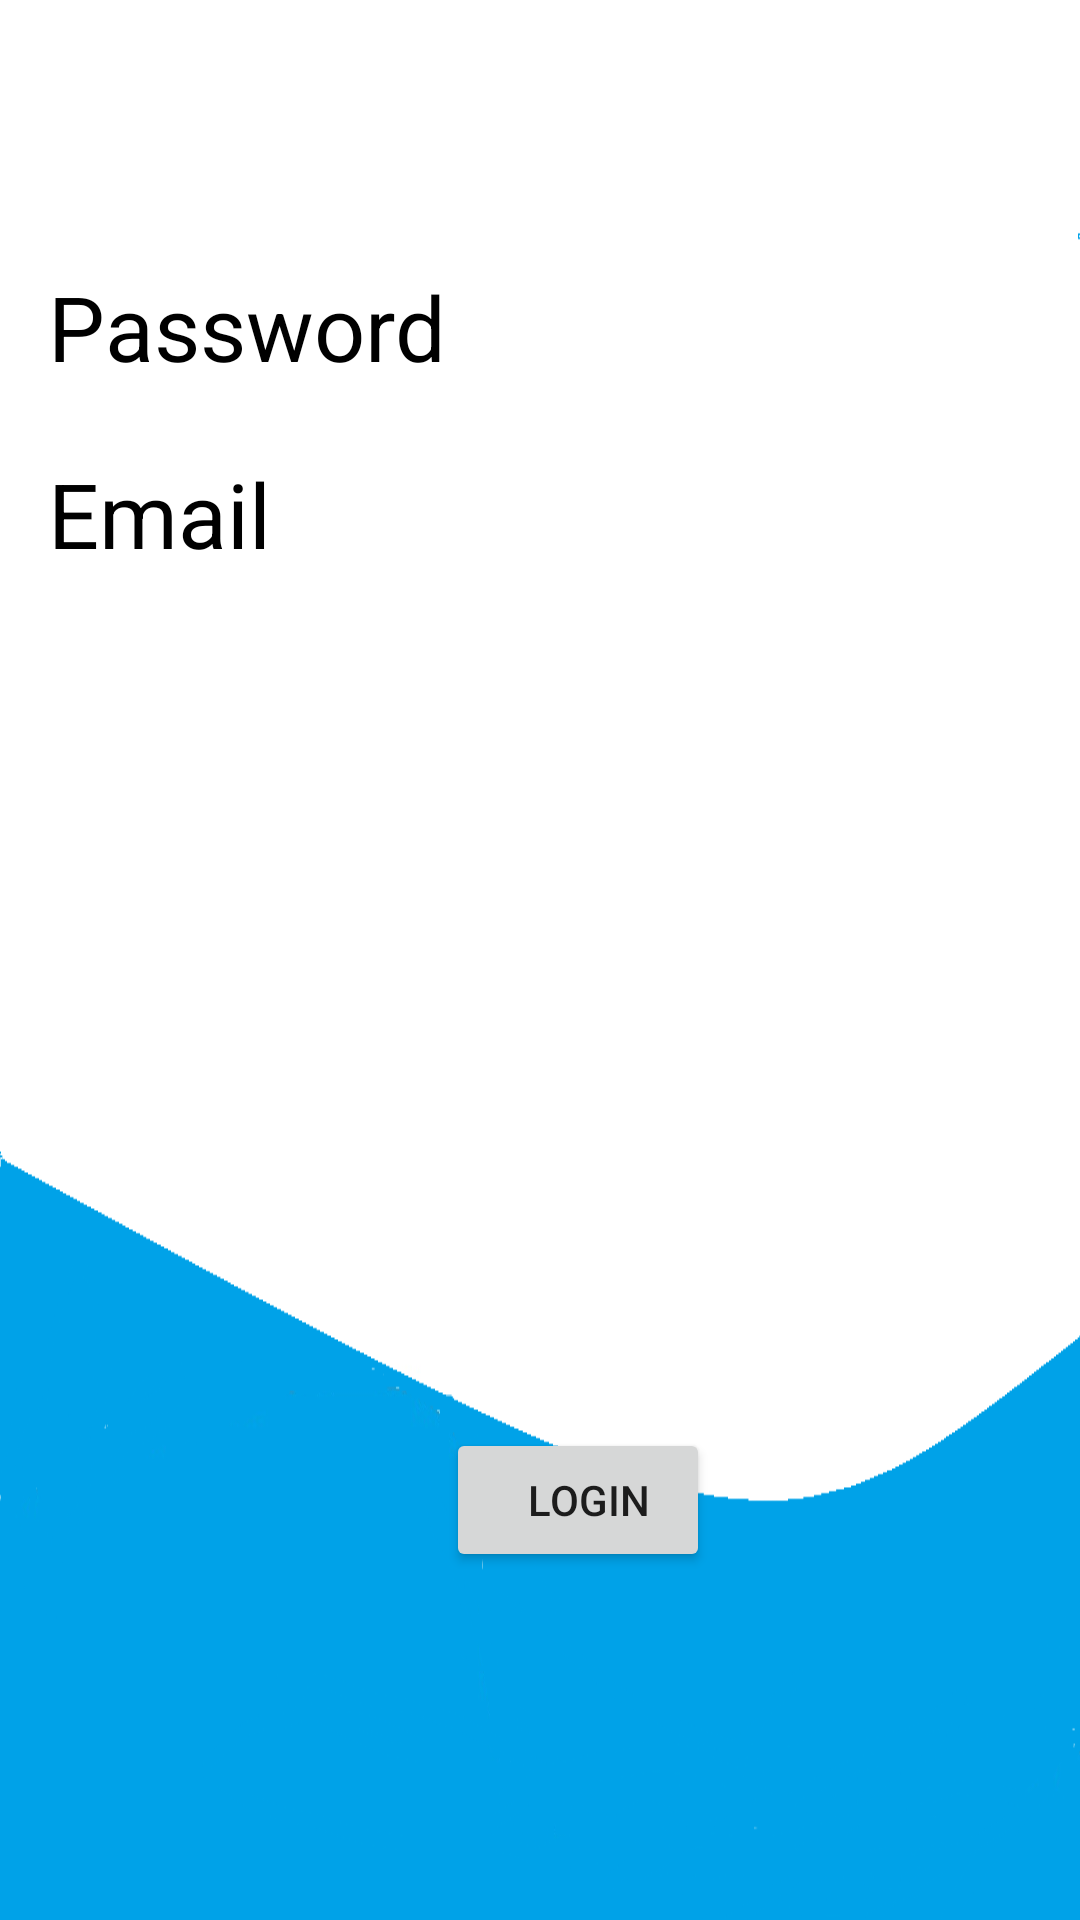

Reconstruct the res/layout file that produces this screen, plus the resources it refers to.
<!-- AndroidManifest.xml: application theme Theme.Mobile_Computing -->
<!-- res/layout/activity_main4.xml -->
<?xml version="1.0" encoding="utf-8"?>
<androidx.constraintlayout.widget.ConstraintLayout xmlns:android="http://schemas.android.com/apk/res/android"
    xmlns:app="http://schemas.android.com/apk/res-auto"
    xmlns:tools="http://schemas.android.com/tools"
    android:layout_width="match_parent"
    android:layout_height="match_parent"
    tools:context="com.GUI.mobile_computing.MainActivity4"
    android:background="@drawable/wall2">


    <TextView
        android:id="@+id/textView4"
        android:layout_width="wrap_content"
        android:layout_height="wrap_content"
        android:layout_marginStart="16dp"
        android:text="Email"
        android:textColor="@color/black"
        android:textSize="90px"
        app:layout_constraintBottom_toBottomOf="parent"
        app:layout_constraintStart_toStartOf="parent"
        app:layout_constraintTop_toTopOf="parent"
        app:layout_constraintVertical_bias="0.252"
        tools:ignore="MissingConstraints" />

    <TextView
        android:id="@+id/textView8"
        android:layout_width="wrap_content"
        android:layout_height="wrap_content"
        android:layout_marginStart="16dp"
        android:text="Password"
        android:textColor="@color/black"
        android:textSize="90px"
        app:layout_constraintBottom_toBottomOf="parent"
        app:layout_constraintStart_toStartOf="parent"
        app:layout_constraintTop_toTopOf="parent"
        app:layout_constraintVertical_bias="0.148"
        tools:ignore="MissingConstraints" />


    <Button
        android:id="@+id/button4"
        android:layout_width="wrap_content"
        android:layout_height="wrap_content"
        android:layout_marginBottom="116dp"
        android:text="  Login"
        app:layout_constraintBottom_toBottomOf="parent"
        app:layout_constraintEnd_toEndOf="parent"
        app:layout_constraintHorizontal_bias="0.547"
        app:layout_constraintStart_toStartOf="parent"

        app:layout_constraintVertical_bias="0.916"
        tools:ignore="MissingConstraints" />


</androidx.constraintlayout.widget.ConstraintLayout>
<!-- resources referenced by this layout -->
<resources>
  <!-- drawable wall2: png bitmap (drawable, 30334 bytes) -->
  <style name="Theme.Mobile_Computing" parent="Theme.MaterialComponents.DayNight.DarkActionBar">
          
          <item name="colorPrimary">@color/purple_500</item>
          <item name="colorPrimaryVariant">@color/purple_700</item>
          <item name="colorOnPrimary">@color/white</item>
          
          <item name="colorSecondary">@color/teal_200</item>
          <item name="colorSecondaryVariant">@color/teal_700</item>
          <item name="colorOnSecondary">@color/black</item>
          
          <item name="android:statusBarColor" tools:targetApi="l">?attr/colorPrimaryVariant</item>
          
      </style>
  <!-- not gathered from this repository: default colours our renderer supplied (Android Studio template values) -->
  <color name="purple_500">#FF6200EE</color>
  <color name="purple_700">#FF3700B3</color>
  <color name="teal_200">#FF03DAC5</color>
  <color name="teal_700">#FF018786</color>
  <color name="black">#FF000000</color>
  <color name="white">#FFFFFFFF</color>
</resources>
